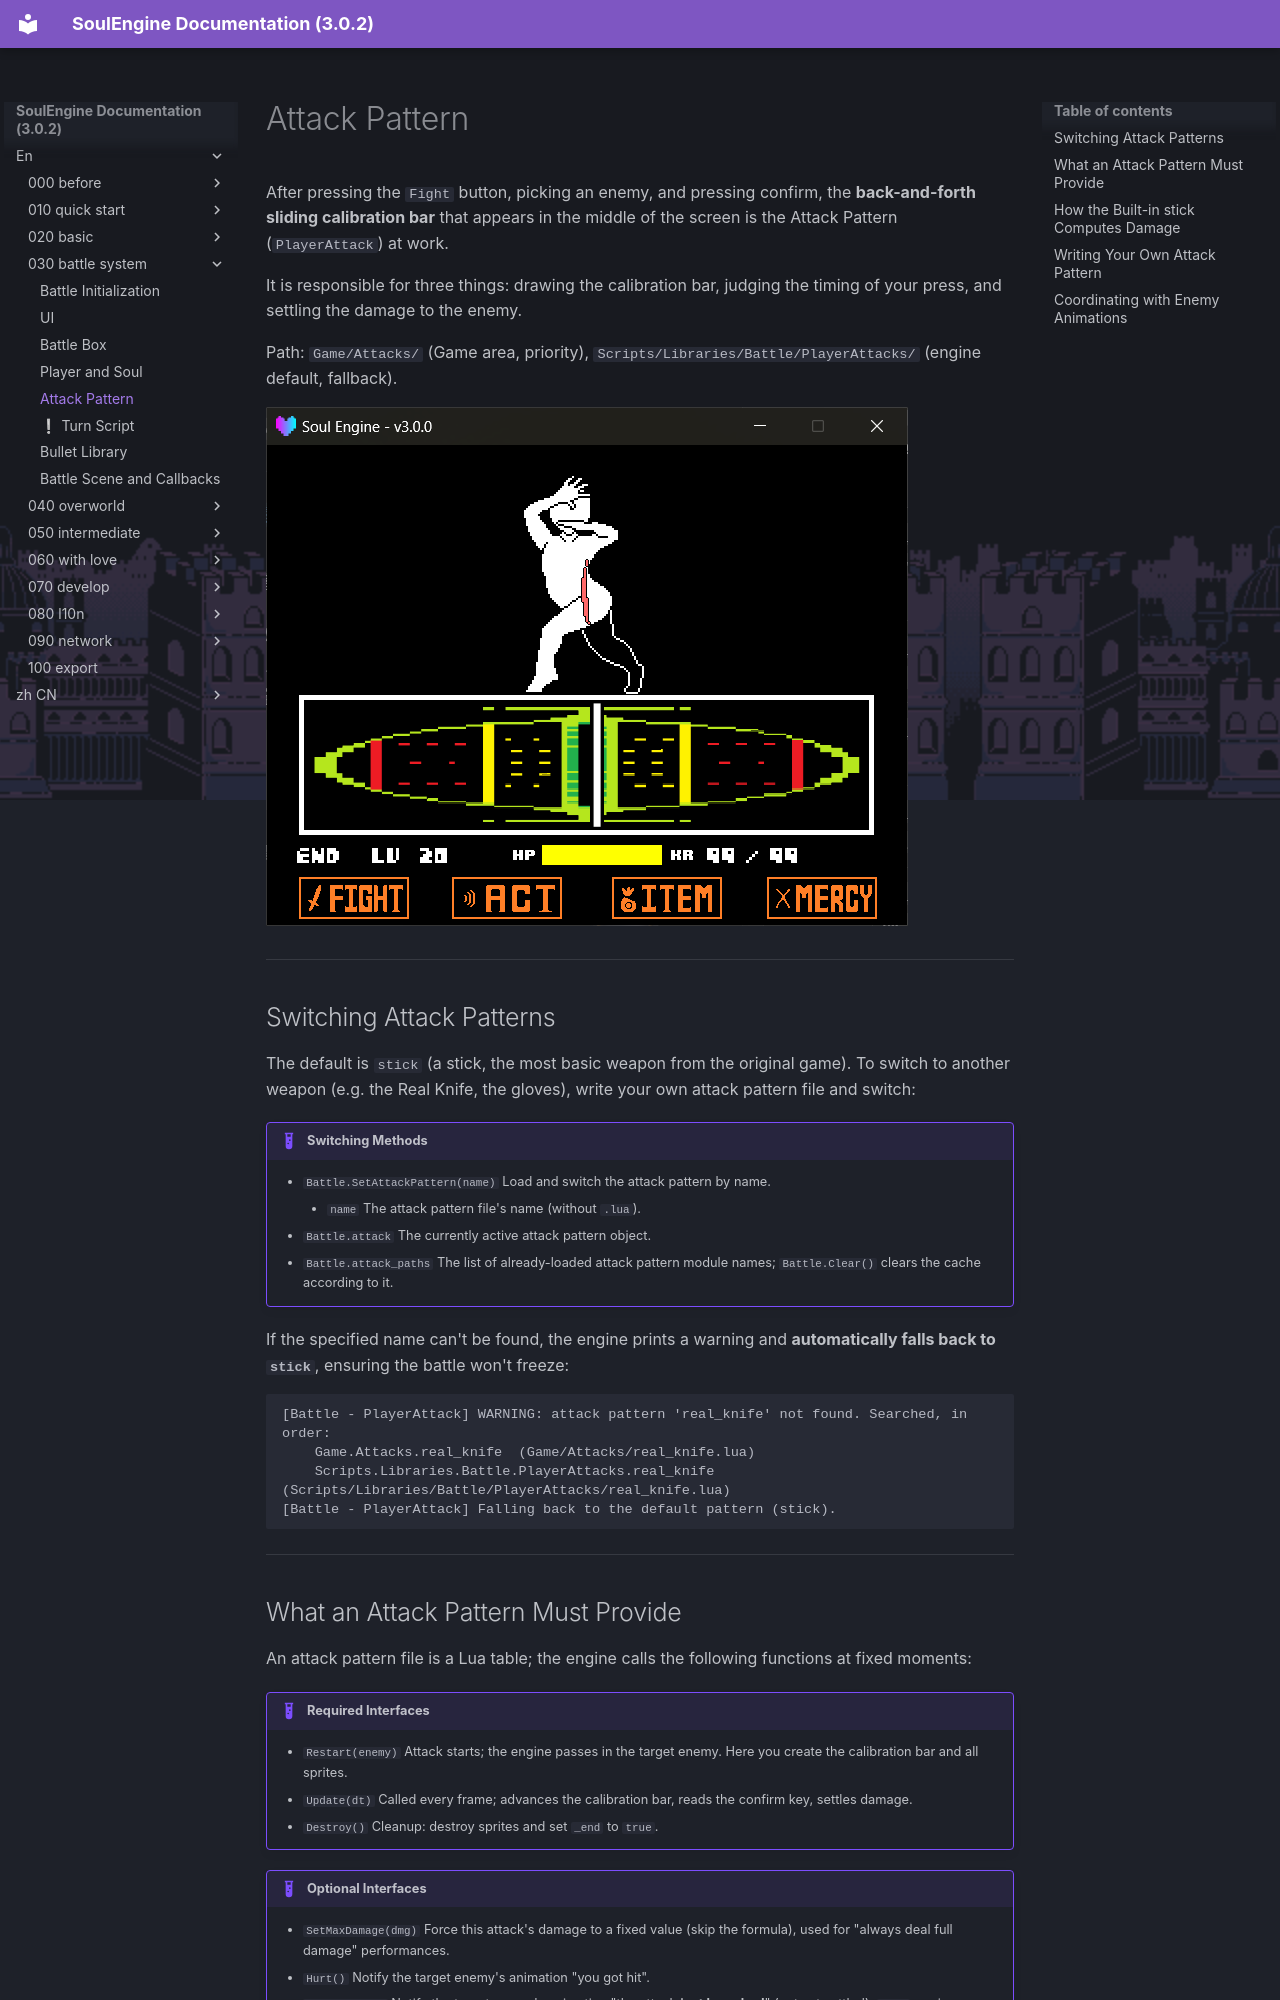

repository: AnskiyyRenew/SoulEngine-Documentation · page: en/030_battle_system/040_attack/index.html · generator: mkdocs

---
title: Attack Pattern
---

After pressing the `Fight` button, picking an enemy, and pressing confirm, the **back-and-forth sliding calibration bar** that appears in the middle of the screen is the Attack Pattern (`PlayerAttack`) at work.

It is responsible for three things: drawing the calibration bar, judging the timing of your press, and settling the damage to the enemy.

Path: `Game/Attacks/` (Game area, priority), `Scripts/Libraries/Battle/PlayerAttacks/` (engine default, fallback).

![BA-04](../img/030_battle_system/ba_04_attack_bar.png)

---

## Switching Attack Patterns

The default is `stick` (a stick, the most basic weapon from the original game). To switch to another weapon (e.g. the Real Knife, the gloves), write your own attack pattern file and switch:

!!! example "Switching Methods"
    - `Battle.SetAttackPattern(name)` Load and switch the attack pattern by name.
        - `name` The attack pattern file's name (without `.lua`).
    - `Battle.attack` The currently active attack pattern object.
    - `Battle.attack_paths` The list of already-loaded attack pattern module names; `Battle.Clear()` clears the cache according to it.

If the specified name can't be found, the engine prints a warning and **automatically falls back to `stick`**, ensuring the battle won't freeze:

```
[Battle - PlayerAttack] WARNING: attack pattern 'real_knife' not found. Searched, in order:
    Game.Attacks.real_knife  (Game/Attacks/real_knife.lua)
    Scripts.Libraries.Battle.PlayerAttacks.real_knife  (Scripts/Libraries/Battle/PlayerAttacks/real_knife.lua)
[Battle - PlayerAttack] Falling back to the default pattern (stick).
```

---
